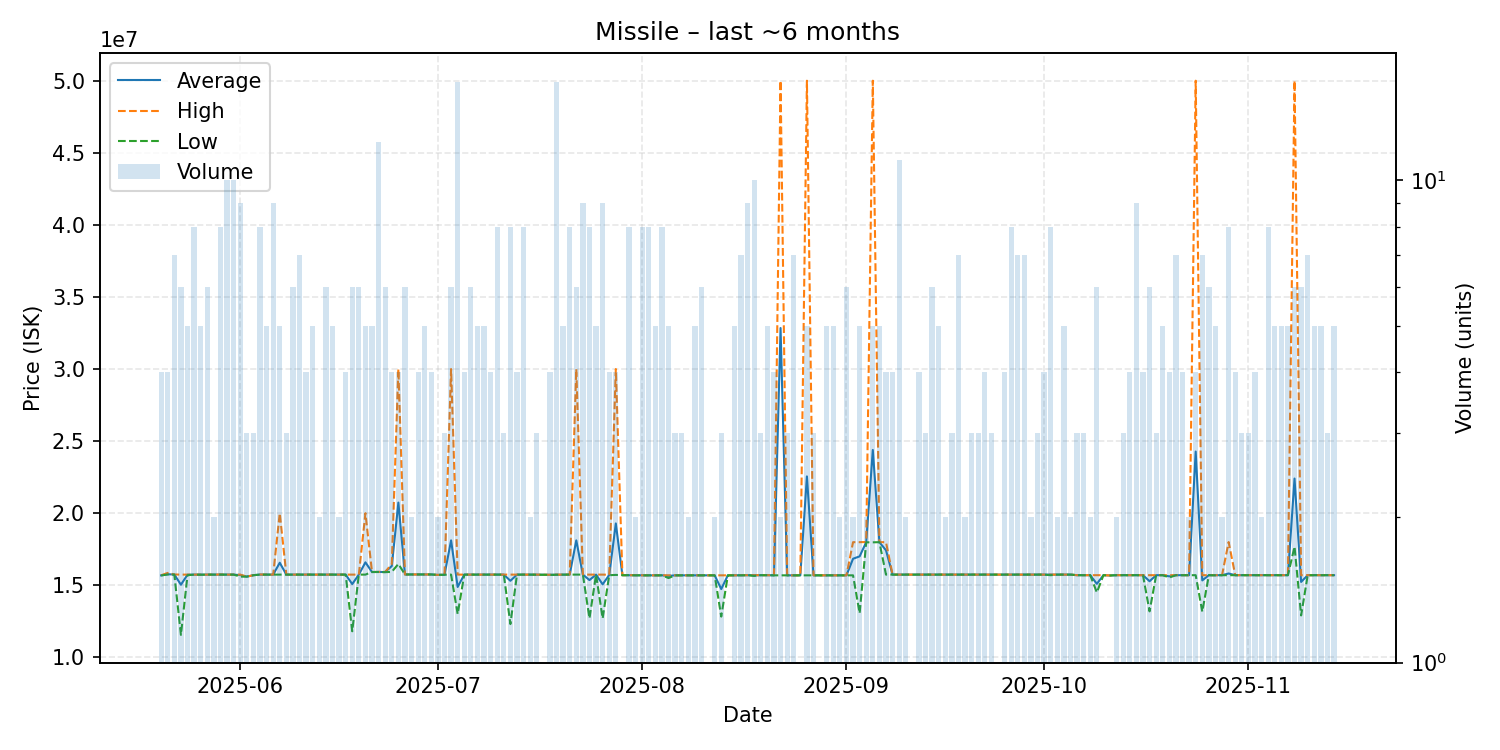

Values plotted in this chart, from the file beside it:
date, average, highest, lowest, order_count, volume
2025-05-20, 15687500, 15695000, 15680000, 4, 4
2025-05-21, 15765000, 15860000, 15750000, 4, 4
2025-05-22, 15745714, 15750000, 15740000, 7, 7
2025-05-23, 15040000, 15740000, 11560000, 6, 6
2025-05-24, 15732000, 15740000, 15700000, 5, 5
2025-05-25, 15740000, 15740000, 15740000, 8, 8
2025-05-26, 15738000, 15740000, 15730000, 5, 5
2025-05-27, 15740000, 15740000, 15740000, 6, 6
2025-05-28, 15740000, 15740000, 15740000, 2, 2
2025-05-29, 15741250, 15750000, 15740000, 8, 8
2025-05-30, 15740000, 15740000, 15740000, 10, 10
2025-05-31, 15740000, 15740000, 15740000, 7, 10
2025-06-01, 15704444, 15740000, 15600000, 9, 9
2025-06-02, 15600000, 15600000, 15600000, 3, 3
2025-06-03, 15700000, 15700000, 15700000, 3, 3
2025-06-04, 15741250, 15750000, 15740000, 8, 8
2025-06-05, 15740000, 15740000, 15740000, 5, 5
2025-06-06, 15740000, 15740000, 15740000, 9, 9
2025-06-07, 16564000, 20000000, 15740000, 5, 5
2025-06-08, 15740000, 15740000, 15740000, 3, 3
2025-06-09, 15740000, 15740000, 15740000, 2, 6
2025-06-10, 15740000, 15740000, 15740000, 7, 7
2025-06-11, 15740000, 15740000, 15740000, 4, 4
2025-06-12, 15740000, 15740000, 15740000, 5, 5
2025-06-13, 15740000, 15740000, 15740000, 2, 2
2025-06-14, 15740000, 15740000, 15740000, 6, 6
2025-06-15, 15740000, 15740000, 15740000, 5, 5
2025-06-16, 15740000, 15740000, 15740000, 2, 2
2025-06-17, 15740000, 15740000, 15740000, 4, 4
2025-06-18, 15083333, 15740000, 11810000, 6, 6
2025-06-19, 15740000, 15740000, 15740000, 6, 6
2025-06-20, 16592000, 20000000, 15740000, 5, 5
2025-06-21, 15920000, 15920000, 15920000, 5, 5
2025-06-22, 15925000, 15930000, 15920000, 12, 12
2025-06-23, 15918333, 15930000, 15910000, 6, 6
2025-06-24, 16335000, 16470000, 15930000, 4, 4
2025-06-25, 20737500, 30000000, 16480000, 4, 4
2025-06-26, 15750000, 15750000, 15750000, 6, 6
2025-06-27, 15750000, 15750000, 15750000, 2, 2
2025-06-28, 15750000, 15750000, 15750000, 4, 4
2025-06-29, 15750000, 15750000, 15750000, 5, 5
2025-06-30, 15750000, 15750000, 15750000, 4, 4
2025-07-01, 15720000, 15720000, 15720000, 2, 2
2025-07-02, 15730000, 15730000, 15730000, 3, 3
2025-07-03, 18113333, 30000000, 15740000, 6, 6
2025-07-04, 14883750, 15740000, 13000000, 7, 16
2025-07-05, 15740000, 15740000, 15740000, 4, 4
2025-07-06, 15740000, 15740000, 15740000, 6, 6
2025-07-07, 15740000, 15740000, 15740000, 5, 5
2025-07-08, 15740000, 15740000, 15740000, 5, 5
2025-07-09, 15740000, 15740000, 15740000, 4, 4
2025-07-10, 15740000, 15740000, 15740000, 3, 8
2025-07-11, 15740000, 15740000, 15740000, 3, 3
2025-07-12, 15311250, 15740000, 12310000, 8, 8
2025-07-13, 15740000, 15740000, 15740000, 4, 4
2025-07-14, 15740000, 15740000, 15740000, 8, 8
2025-07-15, 15740000, 15740000, 15740000, 2, 2
2025-07-16, 15736667, 15740000, 15730000, 3, 3
2025-07-17, 15730000, 15730000, 15730000, 1, 1
2025-07-18, 15727500, 15730000, 15720000, 4, 4
... 119 more rows
